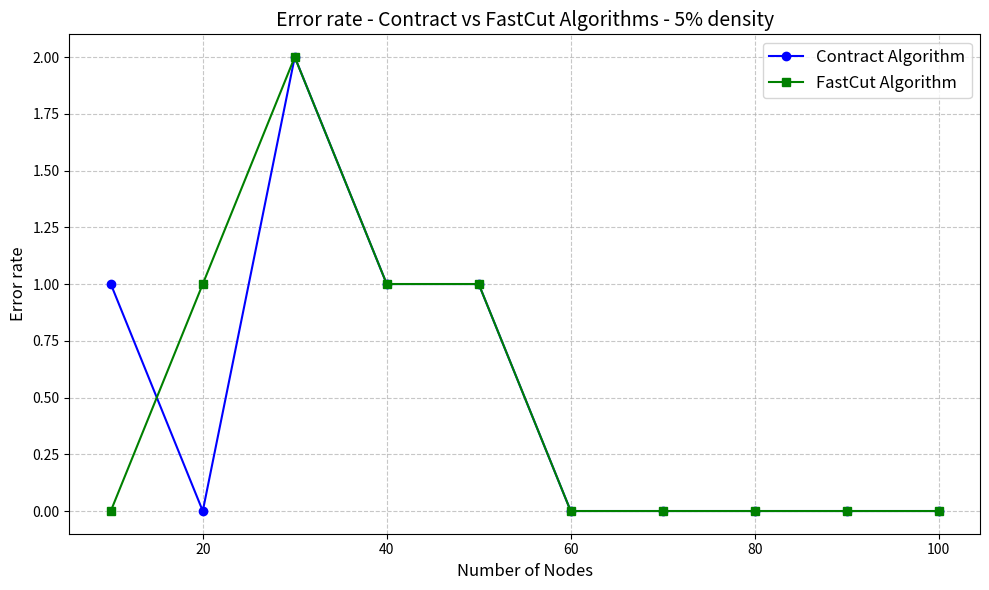
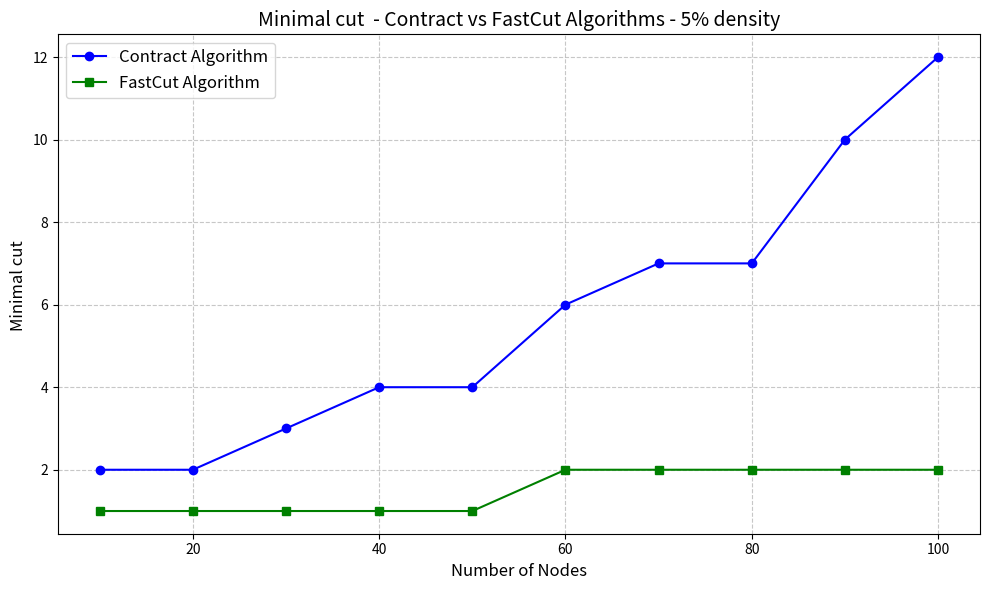
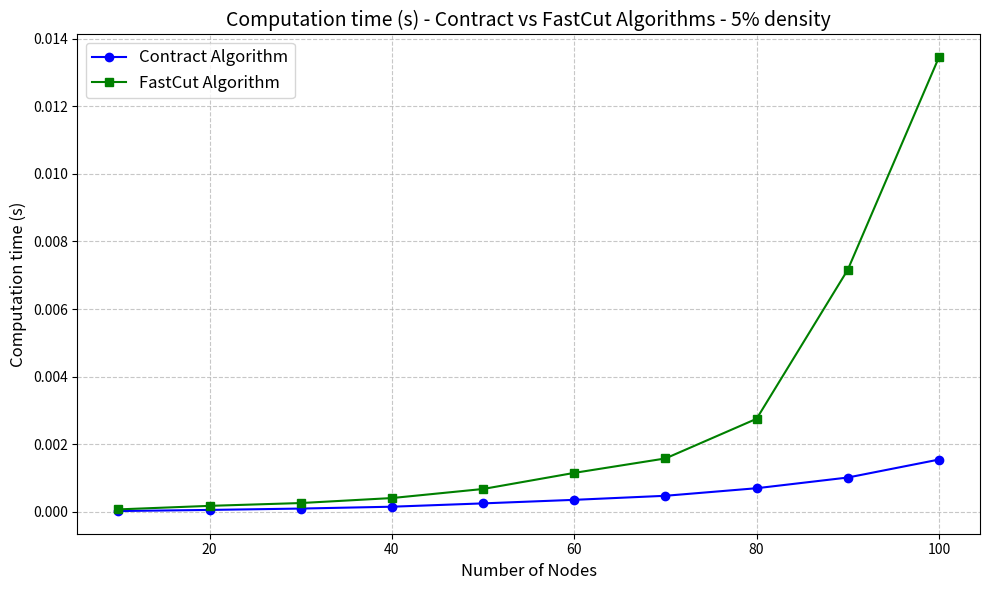

Here is the Python script that generated these plots, in order:
import random
from math import ceil, sqrt
from typing import Tuple, List
from dataclasses import dataclass
import matplotlib.pyplot as plt
import time

"""
Description : Assignment for INFO-F413, Randomized algorithms, ULB.
Compare Karger’s Algorithm and the FastCut algorithm.

Author : Louis Devroye (523920) loudevroye@gmail.com
Date : 23/12/2024
VERSION: Python 3.12
LICENSE: MIT
"""

# random seed (my id)
SEED = 523920


@dataclass
class Graph:
    """
    a simple implementation of a possibly multigraph (several edges between two vertices)
    """
    edges: dict[int: List[int]]  # edges[1] = [2,3,5,8] edges between key and all the values

    def __init__(self, edges: dict):
        self.edges: dict[int: List[int]] = edges

    def copy(self):
        return self.__copy__()

    def __copy__(self):
        return Graph({node: neighbors.copy() for node, neighbors in self.edges.items()})

    def __str__(self):
        str_edges = "{\n"
        for k in self.nodes:
            str_edges += f"\t{k}: {self.edges[k]}\n"
        str_edges += "\t}"

        return f"\nEdges: {str_edges}, {self.num_edges} \nNodes : {self.nodes}, {self.num_nodes}"

    @property
    def cut_size(self) -> int:
        return self.num_edges

    @property
    def num_edges(self) -> int:
        """
        returns the cut size (number of edges) of the graph
        :return: cut size
        """
        result: int = 0
        for k in self.edges.values():
            result += len(k)

        return result // 2  # by the handshaking lemma (1 edge contribute to two keys) we can //2

    @property
    def nodes(self) -> List[int]:
        """
        :return: a list of the vertices
        """
        return list(self.edges.keys())

    @property
    def num_nodes(self) -> int:
        """
        :return: number of vertices in the graph
        """
        return len(self.edges.keys())

    def add_node(self, k=1):
        """
        Add 'k' vertices to the graph
        :param k: number of vertices to add
        """
        n: int = 0
        if self.num_nodes > 0:
            n = max(self.edges.keys()) + 1

        for i in range(n, n + k):
            self.edges[i] = []

    def add_edge(self, u: int, v: int):
        """
        Add an edge from u v (and from v to u since the graph is not directed)
        :param u: 1st vertex
        :param v: 2nd vertex
        """
        if u not in self.edges:
            self.edges[u] = []
        if v not in self.edges:
            self.edges[v] = []

        self.edges[u].append(v)
        self.edges[v].append(u)

    def remove_edge(self, u, v):
        """
        remove the edge between two vertices (in both sides since the graph is not directed)
        :param u: 1st vertex
        :param v: 2nd vertex
        """
        if u not in self.nodes and v not in self.nodes:
            raise ValueError(f"edge exception {u} or {v} not in graph")

        if v in self.edges[u]:
            self.edges[u].remove(v)
        if u in self.edges[v]:
            self.edges[v].remove(u)

    def get_random_edge(self) -> Tuple[int, int]:
        """
        :return: a tuple(u, v) corresponding to an edge
        """
        u = random.choice(self.nodes)
        v = random.choice(self.edges[u])
        return u, v

    def contract(self, u, v):
        """
        contracts two neighboring vertices by putting all of v's neighbors in u and then deleting v
        :param u: 1st vertex (the main target)
        :param v: 2nd vertex (the one deleted)
        """

        if u not in self.nodes or v not in self.nodes:
            raise ValueError(f"Both nodes {u} and {v} must exist in the graph.")
        if u not in self.edges[v]:
            raise ValueError(f"{u}, {v} not neighbors")

        # Merge edges of v into u, avoiding self-loops
        self.edges[u].extend(neighbor for neighbor in self.edges[v] if neighbor != u)

        # Redirect all neighbors of v to point to u
        for neighbor in self.edges[v]:
            if neighbor != u:  # Skip self-loop
                self.edges[neighbor] = [u if x == v else x for x in self.edges[neighbor]]
            else:
                self.edges[u].remove(v)

        # Remove v from the graph
        del self.edges[v]

    def contract_random_edge(self):
        """
        contract a random edge
        """
        u, v = self.get_random_edge()
        # print("a: " + str(u) + ", b: " + str(v))
        # print(self.__str__())
        self.contract(u, v)


class Solver:

    @staticmethod
    def contract(graph: Graph, time_out: float = float('inf')) -> int:
        """
        Karger's Contract algorithm for minimum cut using rustworkx.

        Returns:
            int: the cut (nbr of edges) of the two vertices left
        """
        # the final cut
        return Solver.contract_until(graph, 2, time_out).cut_size

    @staticmethod
    def contract_until(graph_to_contract: Graph, target_vertices: int, time_out: float = float('inf')) -> Graph:
        """
        Perfom contractions on a copy of graph_to_contract until the graph has target_vertices left.
        :param time_out: time before returning the result
        :param graph_to_contract: the graph that will be copied
        :param target_vertices: nmber of vertices to have left after
        :return: the resulting graph
        """
        start: float = time.time()
        result: Graph = graph_to_contract.copy()
        while result.num_nodes > target_vertices and time.time()-start < time_out:
            result.contract_random_edge()

        return result

    @staticmethod
    def fast_cut(graph: Graph, time_out: float = float('inf')) -> int:
        """
        FastCut algorithm for minimum cut. if the time out is exceeded, one last pass in the loop and the function
        returns the minimal cut computed

        :param graph: the graph that will be copied
        :param time_out: the time out (in secondes) after that the excectuion stops and returns the min_cut computed
        :Returns:
            int: The smallest cut.
        """
        local_graph: Graph = graph.copy()

        stack: List[Graph] = [local_graph]
        min_cut = float('inf')

        begin: float = time.time()
        while stack and min_cut > 2 and (time.time() - begin < time_out):
            # 1.
            subgraph = stack.pop()
            n = subgraph.num_nodes
            # 2.
            if n <= 6:
                # Brute force: Run contract multiple times and take the best result
                min_cut = min(min_cut, Solver.contract(subgraph))
                continue

            # a
            t: int = ceil(1 + n / sqrt(2))

            # b
            remain_time: float = time_out-(time.time()-begin)
            H1: Graph = Solver.contract_until(subgraph, t, remain_time)
            H2: Graph = Solver.contract_until(subgraph, t, remain_time)

            # c
            stack.append(H1)
            stack.append(H2)

        # d
        return min_cut

    @staticmethod
    def generate_random_graph(num_vertices, edge_probability=0.5) -> Graph:
        """
        Generate a partially random graph. This graph is 2-connected (if the implementation is correct,
        but it is at least simply connected because of the dfs() search). This avoids unstable and uninteresting graphs.
        :param num_vertices: the number of vertices the graph has
        :param edge_probability: the probability for all the edges to exists. (only one-sided,
        we add every edge (u, v) with u < v, except if the graph is not connected then we add random edges)

        :return: the created graph
        """
        result: Graph = Graph(dict())
        result.add_node(num_vertices)

        def dfs(node, visited):
            """embeded function to check connectivity of the graph"""
            visited.add(node)
            for neighbors in result.edges.values():
                for neighbor in neighbors:
                    if neighbor not in visited:
                        dfs(neighbor, visited)

        while True:
            for i in range(0, num_vertices):
                for j in range(i + 1, num_vertices):
                    if random.random() < edge_probability:
                        result.add_edge(i, j)

            for i in range(0, num_vertices):
                numbers = list(range(0, num_vertices))
                numbers.remove(i)
                random.shuffle(numbers)

                j = len(result.edges[i])
                if j == 1:  # don't take the same neighbor twice
                    numbers.remove(result.edges[i][0])

                while j < 2:
                    result.add_edge(i, numbers[j])
                    j += 1

            # check connectivity
            visited = set()
            start_node = result.nodes[random.randint(0, num_vertices - 1)]
            dfs(start_node, visited)
            if len(visited) == result.num_nodes:
                break

        return result


def size_prob_test():
    sizes = [10, 50, 100]  # Different sizes of graphs
    probabilities = [0.1, 0.3, 0.5, 0.7, 0.9]  # Different probabilities of edges

    results = []

    for size in sizes:
        for prob in probabilities:
            print(f"{size}, {prob} :")
            start_time = time.time()
            graph = Solver.generate_random_graph(size, prob)
            Solver.fast_cut(graph)
            elapsed_time = time.time() - start_time

            results.append({
                "size": size,
                "probability": prob,
                "time": elapsed_time,
                "num_nodes": graph.num_nodes,
                "num_edges": graph.num_edges
            })

            print(f"size {size} and probability {prob} in {elapsed_time:.6f} seconds.")

    return results


def main_test():
    print("Starting graph generation tests...")
    results = size_prob_test()

    print("\nSummary of Results:")
    for result in results:
        print(
            f"Size: {result['size']}, Probability: {result['probability']}, Time: {result['time']:.6f} sec, Nodes: {result['num_nodes']}, Edges: {result['num_edges']}")


def main(density: float, num_vertices: list[int], num_iteration: int = 1, time_out: float = float('inf')) -> dict:
    """
    Try to do all densities for all the num_v vertices for num_iteration times with time_out time for each iteration
    :param density: densities (probability for every edges to happen) of the graphs from 0 to 1
    :param num_vertices: List of vertices from 0 to inf
    :param num_iteration: number of iteration
    :param time_out: time out for each algorithm iteration
    :return: a dictionnary with dict[number_vertices] = [(cut_contract, cut_fast),
                                                        (error_contract, error_fast),
                                                        (compute_time_contract, compute_time_fast)]
    """
    # printing purpose
    progress_threshold: int = 5
    update_interval: float = num_iteration * (progress_threshold / 100)  # Calculate steps per update

    # output
    output: dict[int: List[tuple[int, int]]] = dict()
    print(f"STARTING : {density} densitites, {num_vertices} nodes, {num_iteration} iteration")

    for n_v in num_vertices:
        num_edges: int = 0
        error: list[int] = [0, 0]
        minimal_cut: list[int] = [0, 0]
        computation_time: list[float] = [0, 0]

        start_time = time.time()

        print(n_v, density, num_iteration)

        for i in range(num_iteration):
            GRAPH = Solver.generate_random_graph(n_v, density)
            try:
                start_try = time.time()
                minimal_cut[0] += Solver.contract(GRAPH, time_out)
                computation_time[0] += time.time()-start_try
            except:
                error[0] += 1

            try:
                start_try = time.time()
                minimal_cut[1] += Solver.fast_cut(GRAPH, time_out)
                computation_time[1] += time.time()-start_try

            except:
                error[1] += 1

            num_edges += GRAPH.num_edges

            if i % update_interval == 0 or i == num_iteration and len(num_vertices) == 1:
                progress = (i / num_iteration) * 100
                #print(f"Progress: {progress + 5:.0f}%")

        elapsed = time.time() - start_time
        print(f"\tTotal time: {elapsed:.4f} sec - {elapsed / num_iteration:.4f} sec average"
              f" ({computation_time[0] / num_iteration:.4f}, {computation_time[1] / num_iteration:.4f})")
        print(f"\tSummary of Results: {num_edges} edges - {num_edges / num_iteration} average")
        print(f"\t{error} errors ({error[0] / num_iteration * 100:0.2f}%, {error[1] / num_iteration * 100:0.2f}%)")
        print(f"\t({minimal_cut[0] // num_iteration}, {minimal_cut[1] // num_iteration}) minimal cut")


        # minimal cut, error, computation time
        output[n_v] = [(minimal_cut[0] // num_iteration, minimal_cut[1] // num_iteration),
                       (error[0] / num_iteration * 100, error[1] / num_iteration * 100),
                       (computation_time[0] / num_iteration, computation_time[1] / num_iteration)]
    return output

def basic_main():
    """
    easy main for 1 graph showing everything going on
    """

    prob: float = 0.05
    num_v = 100
    # Generate a random graph
    start_time = time.time()

    GRAPH = Solver.generate_random_graph(num_v, prob)
    print(f"STARTING {prob * 100}%, {num_v} vertices, {GRAPH.num_edges} edges")

    # Run Karger's algorithm
    karger_cut = Solver.contract(GRAPH)
    second_time = time.time() - start_time

    print(f"Karger's Algorithm Cut: {karger_cut}")
    print(f"Time taken: {second_time:0.4f} seconds")

    # Run FastCut algorithm
    fast_cut_result = Solver.fast_cut(GRAPH, 120)
    third_time = time.time() - start_time

    print("FastCut Algorithm Cut:", fast_cut_result)
    print(f"Time taken: {third_time:0.4f} seconds")


def plot_algorithm(dic: dict[int: List[Tuple]], x_label: str, y_label: str, title_label: str):
    """
    Plots Contract and FastCut algorithms comparisons.

    Parameters:
    - dic: [parameter]: (result_contract, result_fast_cut)
    - x_label: label to put in x
    - y_label: label to put in y
    """
    plt.figure(figsize=(10, 6))

    nodes: list = list(dic.keys())
    contract: list = []
    fast_cut: list = []
    for e in dic.values():
        contract.append(e[0])
        fast_cut.append(e[1])

    # Plot Contract algorithm runtime
    plt.plot(nodes, contract, label="Contract Algorithm", marker='o', color='blue')

    # Plot FastCut algorithm runtime
    plt.plot(nodes, fast_cut, label="FastCut Algorithm", marker='s', color='green')

    # Add labels, title, and legend
    plt.xlabel(x_label, fontsize=12)
    plt.ylabel(y_label, fontsize=12)
    plt.title(title_label, fontsize=14)
    plt.legend(fontsize=12)
    plt.grid(True, linestyle='--', alpha=0.7)

    # Show the plot
    plt.tight_layout()
    plt.show()


if __name__ == "__main__":
    random.seed(SEED)

    density: float = 0.05
    num_v: List[int] = [10 * (i+1) for i in range(0, 10)]
    num_try: int = 100
    set_time_out: float = 18

    result = main(density, num_v, num_try, set_time_out)

    error_dic: dict[int: tuple[int, int]] = dict()
    cut_dic: dict[int: tuple[int, int]] = dict()
    computation_time_dic: dict[int: tuple[int, int]] = dict()

    for key, value in result.items():
        # Unpack each tuple into separate lists
        cut_dic[key] = value[0]
        error_dic[key] = value[1]
        computation_time_dic[key] = value[2]


    """
    fake_result: dict[int: tuple[int, int]] = \
        {10: (0, 0),
         20: (0, 0),
         30: (0, 0),
         40: (0, 0),
         50: (0, 0),
         60: (0, 0),
         70: (0, 0),
         80: (0, 0),
         90: (0, 0),
         100: (0, 0)}
    """

    x = "Number of Nodes"
    title = f"Contract vs FastCut Algorithms - {density*100:0.0f}% density"

    y = "Error rate"
    title_1 = f"{y} - " + title
    plot_algorithm(error_dic, x, y, title_1)

    y = "Minimal cut "
    title_2 = f"{y} - " + title
    plot_algorithm(cut_dic, x, y, title_2)

    y = "Computation time (s)"
    title_3 = f"{y} - " + title
    plot_algorithm(computation_time_dic, x, y, title_3)
